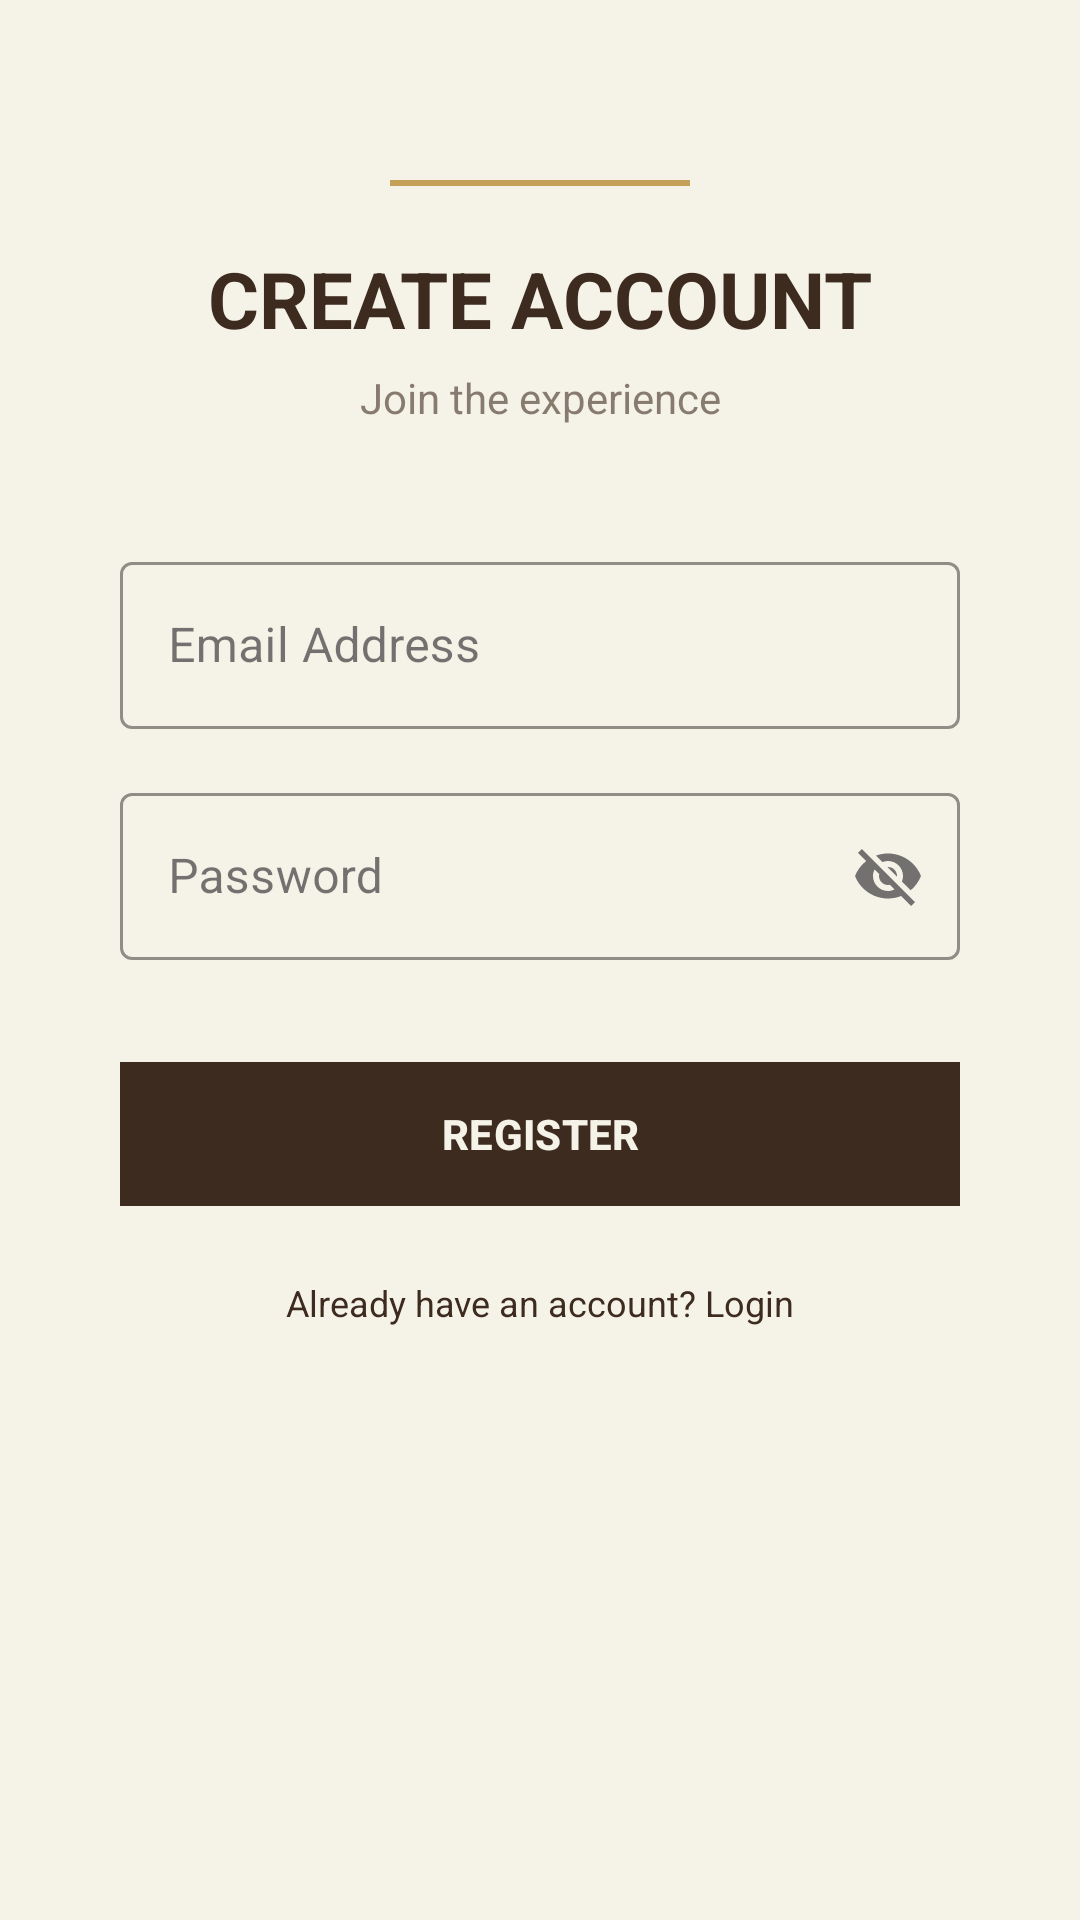

Android layout source for this screen:
<!-- AndroidManifest.xml: application theme Theme.Imageplatform -->
<!-- res/layout/activity_register.xml -->
<?xml version="1.0" encoding="utf-8"?>
<androidx.constraintlayout.widget.ConstraintLayout
    xmlns:android="http://schemas.android.com/apk/res/android"
    xmlns:app="http://schemas.android.com/apk/res-auto"
    android:layout_width="match_parent"
    android:layout_height="match_parent"
    android:background="@color/old_money_beige">

    
    <View
        android:id="@+id/topLine"
        android:layout_width="100dp"
        android:layout_height="2dp"
        android:background="@color/old_money_gold"
        android:layout_marginTop="60dp"
        app:layout_constraintTop_toTopOf="parent"
        app:layout_constraintStart_toStartOf="parent"
        app:layout_constraintEnd_toEndOf="parent"/>

    
    <TextView
        android:id="@+id/title"
        android:layout_width="wrap_content"
        android:layout_height="wrap_content"
        android:text="CREATE ACCOUNT"
        android:textSize="26sp"
        android:textStyle="bold"
        android:textColor="@color/old_money_brown"
        android:layout_marginTop="20dp"
        app:layout_constraintTop_toBottomOf="@id/topLine"
        app:layout_constraintStart_toStartOf="parent"
        app:layout_constraintEnd_toEndOf="parent"/>

    
    <TextView
        android:id="@+id/subTitle"
        android:layout_width="wrap_content"
        android:layout_height="wrap_content"
        android:text="Join the experience"
        android:textColor="@color/old_money_brown"
        android:alpha="0.6"
        android:textSize="14sp"
        android:layout_marginTop="6dp"
        app:layout_constraintTop_toBottomOf="@id/title"
        app:layout_constraintStart_toStartOf="parent"
        app:layout_constraintEnd_toEndOf="parent"/>

    
    <com.google.android.material.textfield.TextInputLayout
        android:id="@+id/emailLayout"
        style="@style/Widget.MaterialComponents.TextInputLayout.OutlinedBox"
        android:layout_width="0dp"
        android:layout_height="wrap_content"
        android:layout_marginHorizontal="40dp"
        android:layout_marginTop="40dp"
        app:boxStrokeColor="@color/old_money_brown"
        app:hintTextColor="@color/old_money_brown"
        app:layout_constraintTop_toBottomOf="@id/subTitle"
        app:layout_constraintStart_toStartOf="parent"
        app:layout_constraintEnd_toEndOf="parent">

        <com.google.android.material.textfield.TextInputEditText
            android:id="@+id/emailEdit"
            android:layout_width="match_parent"
            android:layout_height="wrap_content"
            android:hint="Email Address"
            android:textColor="@color/old_money_brown"/>
    </com.google.android.material.textfield.TextInputLayout>

    
    <com.google.android.material.textfield.TextInputLayout
        android:id="@+id/passwordLayout"
        style="@style/Widget.MaterialComponents.TextInputLayout.OutlinedBox"
        android:layout_width="0dp"
        android:layout_height="wrap_content"
        android:layout_marginHorizontal="40dp"
        android:layout_marginTop="16dp"
        app:boxStrokeColor="@color/old_money_brown"
        app:hintTextColor="@color/old_money_brown"
        app:endIconMode="password_toggle"
        app:layout_constraintTop_toBottomOf="@id/emailLayout"
        app:layout_constraintStart_toStartOf="parent"
        app:layout_constraintEnd_toEndOf="parent">

        <com.google.android.material.textfield.TextInputEditText
            android:id="@+id/passwordEdit"
            android:layout_width="match_parent"
            android:layout_height="wrap_content"
            android:hint="Password"
            android:textColor="@color/old_money_brown"/>
    </com.google.android.material.textfield.TextInputLayout>

    
    <com.google.android.material.button.MaterialButton
        android:id="@+id/registerBtn"
        android:layout_width="0dp"
        android:layout_height="56dp"
        android:text="REGISTER"
        android:textColor="@color/old_money_beige"
        android:backgroundTint="@color/old_money_brown"
        android:textStyle="bold"
        android:layout_marginHorizontal="40dp"
        android:layout_marginTop="30dp"
        app:cornerRadius="0dp"
        app:layout_constraintTop_toBottomOf="@id/passwordLayout"
        app:layout_constraintStart_toStartOf="parent"
        app:layout_constraintEnd_toEndOf="parent"/>

    
    <TextView
        android:id="@+id/loginRedirect"
        android:layout_width="wrap_content"
        android:layout_height="wrap_content"
        android:text="Already have an account? Login"
        android:textColor="@color/old_money_brown"
        android:textSize="12sp"
        android:layout_marginTop="20dp"
        app:layout_constraintTop_toBottomOf="@id/registerBtn"
        app:layout_constraintStart_toStartOf="parent"
        app:layout_constraintEnd_toEndOf="parent"/>

</androidx.constraintlayout.widget.ConstraintLayout>
<!-- resources referenced by this layout -->
<resources>
  <color name="old_money_beige">#F5F2E7</color>
  <color name="old_money_brown">#3D2B1F</color>
  <color name="old_money_gold">#C5A059</color>
  <style name="Theme.Imageplatform" parent="Base.Theme.Imageplatform" />
  <style name="Base.Theme.Imageplatform" parent="Theme.Material3.DayNight.NoActionBar">
          
          
      </style>
</resources>
